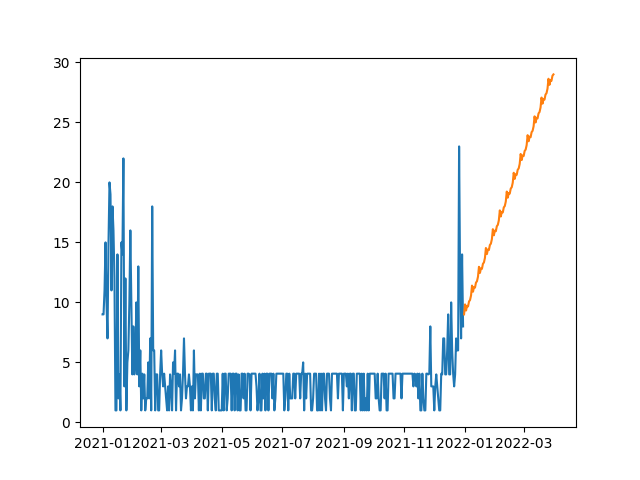

The table this chart was drawn from, first rows:
, prediction
2021-12-31, 9.001
2022-01-01, 9.832
2022-01-02, 9.323
2022-01-03, 9.712
2022-01-04, 9.665
2022-01-05, 10.08
2022-01-06, 10.2
2022-01-07, 10.57
2022-01-08, 11.4
2022-01-09, 10.89
2022-01-10, 11.28
2022-01-11, 11.23
2022-01-12, 11.65
2022-01-13, 11.76
2022-01-14, 12.14
2022-01-15, 12.97
2022-01-16, 12.46
2022-01-17, 12.85
2022-01-18, 12.8
2022-01-19, 13.22
2022-01-20, 13.33
2022-01-21, 13.7
2022-01-22, 14.53
2022-01-23, 14.02
2022-01-24, 14.41
2022-01-25, 14.37
2022-01-26, 14.78
2022-01-27, 14.9
2022-01-28, 15.27
2022-01-29, 16.1
2022-01-30, 15.59
2022-01-31, 15.98
2022-02-01, 15.93
2022-02-02, 16.35
2022-02-03, 16.46
2022-02-04, 16.84
2022-02-05, 17.67
2022-02-06, 17.16
2022-02-07, 17.55
2022-02-08, 17.5
2022-02-09, 17.92
2022-02-10, 18.03
2022-02-11, 18.4
2022-02-12, 19.23
2022-02-13, 18.73
2022-02-14, 19.11
2022-02-15, 19.07
2022-02-16, 19.49
2022-02-17, 19.6
2022-02-18, 19.97
2022-02-19, 20.8
2022-02-20, 20.29
2022-02-21, 20.68
2022-02-22, 20.63
2022-02-23, 21.05
2022-02-24, 21.17
2022-02-25, 21.54
2022-02-26, 22.37
2022-02-27, 21.86
2022-02-28, 22.25
... 31 more rows
